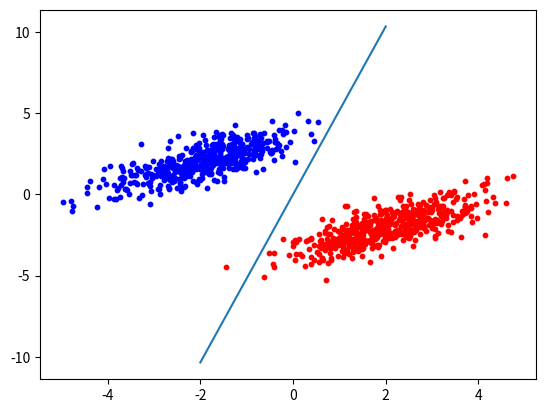

This chart was generated by the following Python code:
import numpy as np
import matplotlib.pyplot as plt

np.random.seed(12)
num_observations=500

x1=np.random.multivariate_normal([2,-2],[[1,.75],[.75,1]],num_observations)
x2=np.random.multivariate_normal([-2,2],[[1,.75],[.75,1]],num_observations)
X=np.vstack((x1,x2)).astype(np.float32) # (1000,2)
Y=np.hstack((np.zeros(num_observations),np.ones(num_observations)))
Y=np.reshape(Y,(np.shape(Y)[0],1)) # (1000,1)

W=np.zeros((2,1))
threshold=5e-3
alpha=0.2

prediction=np.zeros((Y.shape[0],Y.shape[1]))
for i in range(1000):
    for j in range(Y.shape[0]):
        temp=np.dot(W.T,X[j])
        prediction[j]=temp>0
        for k in range(2):
            W[k]+=alpha*(Y[j]-prediction[j])*X[j][k]
    error=np.sum(np.absolute(prediction-Y))/Y.shape[0]
    #print(error)
    if error<threshold:
        break

print('error =',error,'\n','w =',W)
xx1 = np.array([t[0] for t in x1])
yy1 = np.array([t[1] for t in x1])
xx2 = np.array([t[0] for t in x2])
yy2 = np.array([t[1] for t in x2])
plt.scatter(xx1,yy1,s=10,c='r')
plt.scatter(xx2,yy2,s=10,c='b')
#plt.show()
x_linear = np.linspace(-2,2,2*num_observations)
y_linear = (-W[0,0]/W[1,0])*x_linear
plt.plot(x_linear,y_linear)
plt.show()
